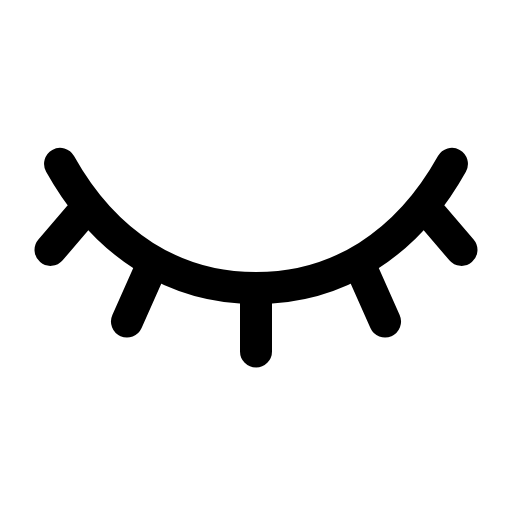
t = 0.00 s
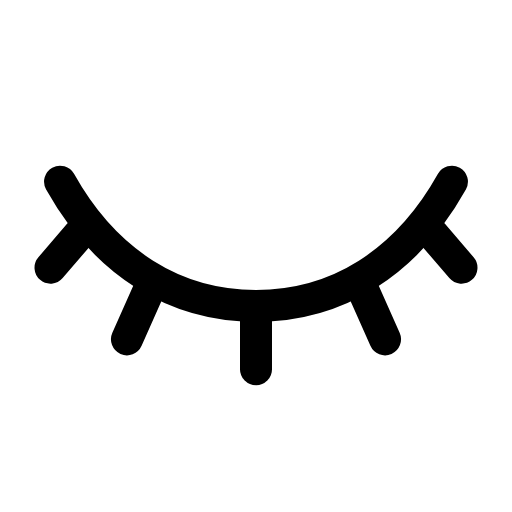
t = 0.29 s
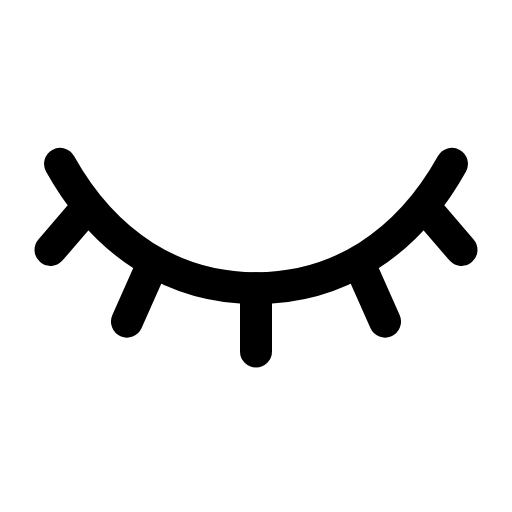
t = 0.60 s
t = 0.88 s: frame unchanged from t = 0.00 s, image omitted
t = 1.19 s: frame unchanged from t = 0.00 s, image omitted
t = 1.50 s: frame unchanged from t = 0.00 s, image omitted

The animated SVG that drew these frames (rendered in a browser with its animation timeline set to each time). Animation: 1 SMIL element (animateTransform=1); one cycle of 1.80 s, repeats indefinitely.

<svg xmlns="http://www.w3.org/2000/svg" width="24" height="24" viewBox="0 0 24 24" fill="none"><g transform="translate(-1.44 -2.847) scale(1.12)"><g><animateTransform attributeName="transform" type="translate" values="0 0;0 0;0 0.9;0 0;0 0;0 0;0 0;0 0.9;0 0;0 0;0 0" keyTimes="0;0.135;0.2475;0.36;0.45;0.6;0.66;0.735;0.81;0.9;1" dur="1.8s" repeatCount="indefinite" calcMode="spline" keySplines="0.16 1 0.3 1;0.16 1 0.3 1;0.16 1 0.3 1;0.16 1 0.3 1;0.16 1 0.3 1;0.16 1 0.3 1;0.16 1 0.3 1;0.16 1 0.3 1;0.16 1 0.3 1;0.16 1 0.3 1"/><path stroke="currentColor" stroke-width="1.339" stroke-linecap="round" stroke-linejoin="round" fill="none" d="M3.8 9.4C5.7 12.8 8.6 14.6 12 14.6C15.4 14.6 18.3 12.8 20.2 9.4"></path><line stroke="currentColor" stroke-width="1.339" stroke-linecap="round" stroke-linejoin="round" fill="none" x1="12" y1="14.6" x2="12" y2="17.25"></line><line stroke="currentColor" stroke-width="1.339" stroke-linecap="round" stroke-linejoin="round" fill="none" x1="7.6" y1="13.75" x2="6.6" y2="16"></line><line stroke="currentColor" stroke-width="1.339" stroke-linecap="round" stroke-linejoin="round" fill="none" x1="16.4" y1="13.75" x2="17.4" y2="16"></line><line stroke="currentColor" stroke-width="1.339" stroke-linecap="round" stroke-linejoin="round" fill="none" x1="4.6" y1="11.6" x2="3.4" y2="13"></line><line stroke="currentColor" stroke-width="1.339" stroke-linecap="round" stroke-linejoin="round" fill="none" x1="19.4" y1="11.6" x2="20.6" y2="13"></line></g></g></svg>
